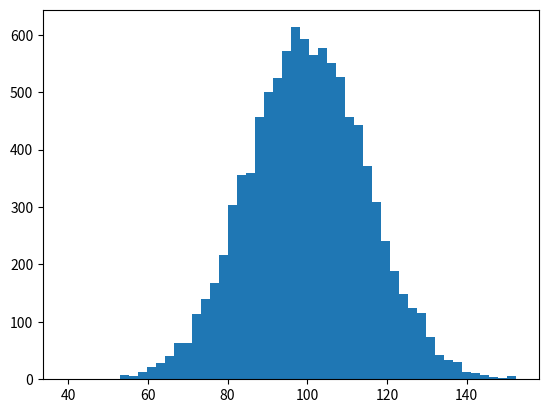

The matplotlib source for this figure: (Note: this script raises an exception after producing the figure.)
import numpy as np
import matplotlib.mlab as mlab
import matplotlib.pyplot as plt
# example data
mu = 100  # mean of distribution
sigma = 15  # standard deviation of distribution
x = mu + sigma * np.random.randn(10000)
num_bins = 50
# the histogram of the data
n, bins, patches = plt.hist(x, num_bins, normed=1, facecolor='green', alpha=0.5)
# add a 'best fit' line
y = mlab.normpdf(bins, mu, sigma)
plt.plot(bins, y, 'r--')
plt.xlabel('Smarts')
plt.ylabel('Probability')
plt.title(r'Histogram of IQ: $\mu=100$, $\sigma=15$')
# Tweak spacing to prevent clipping of ylabel
plt.subplots_adjust(left=0.15)
plt.show()